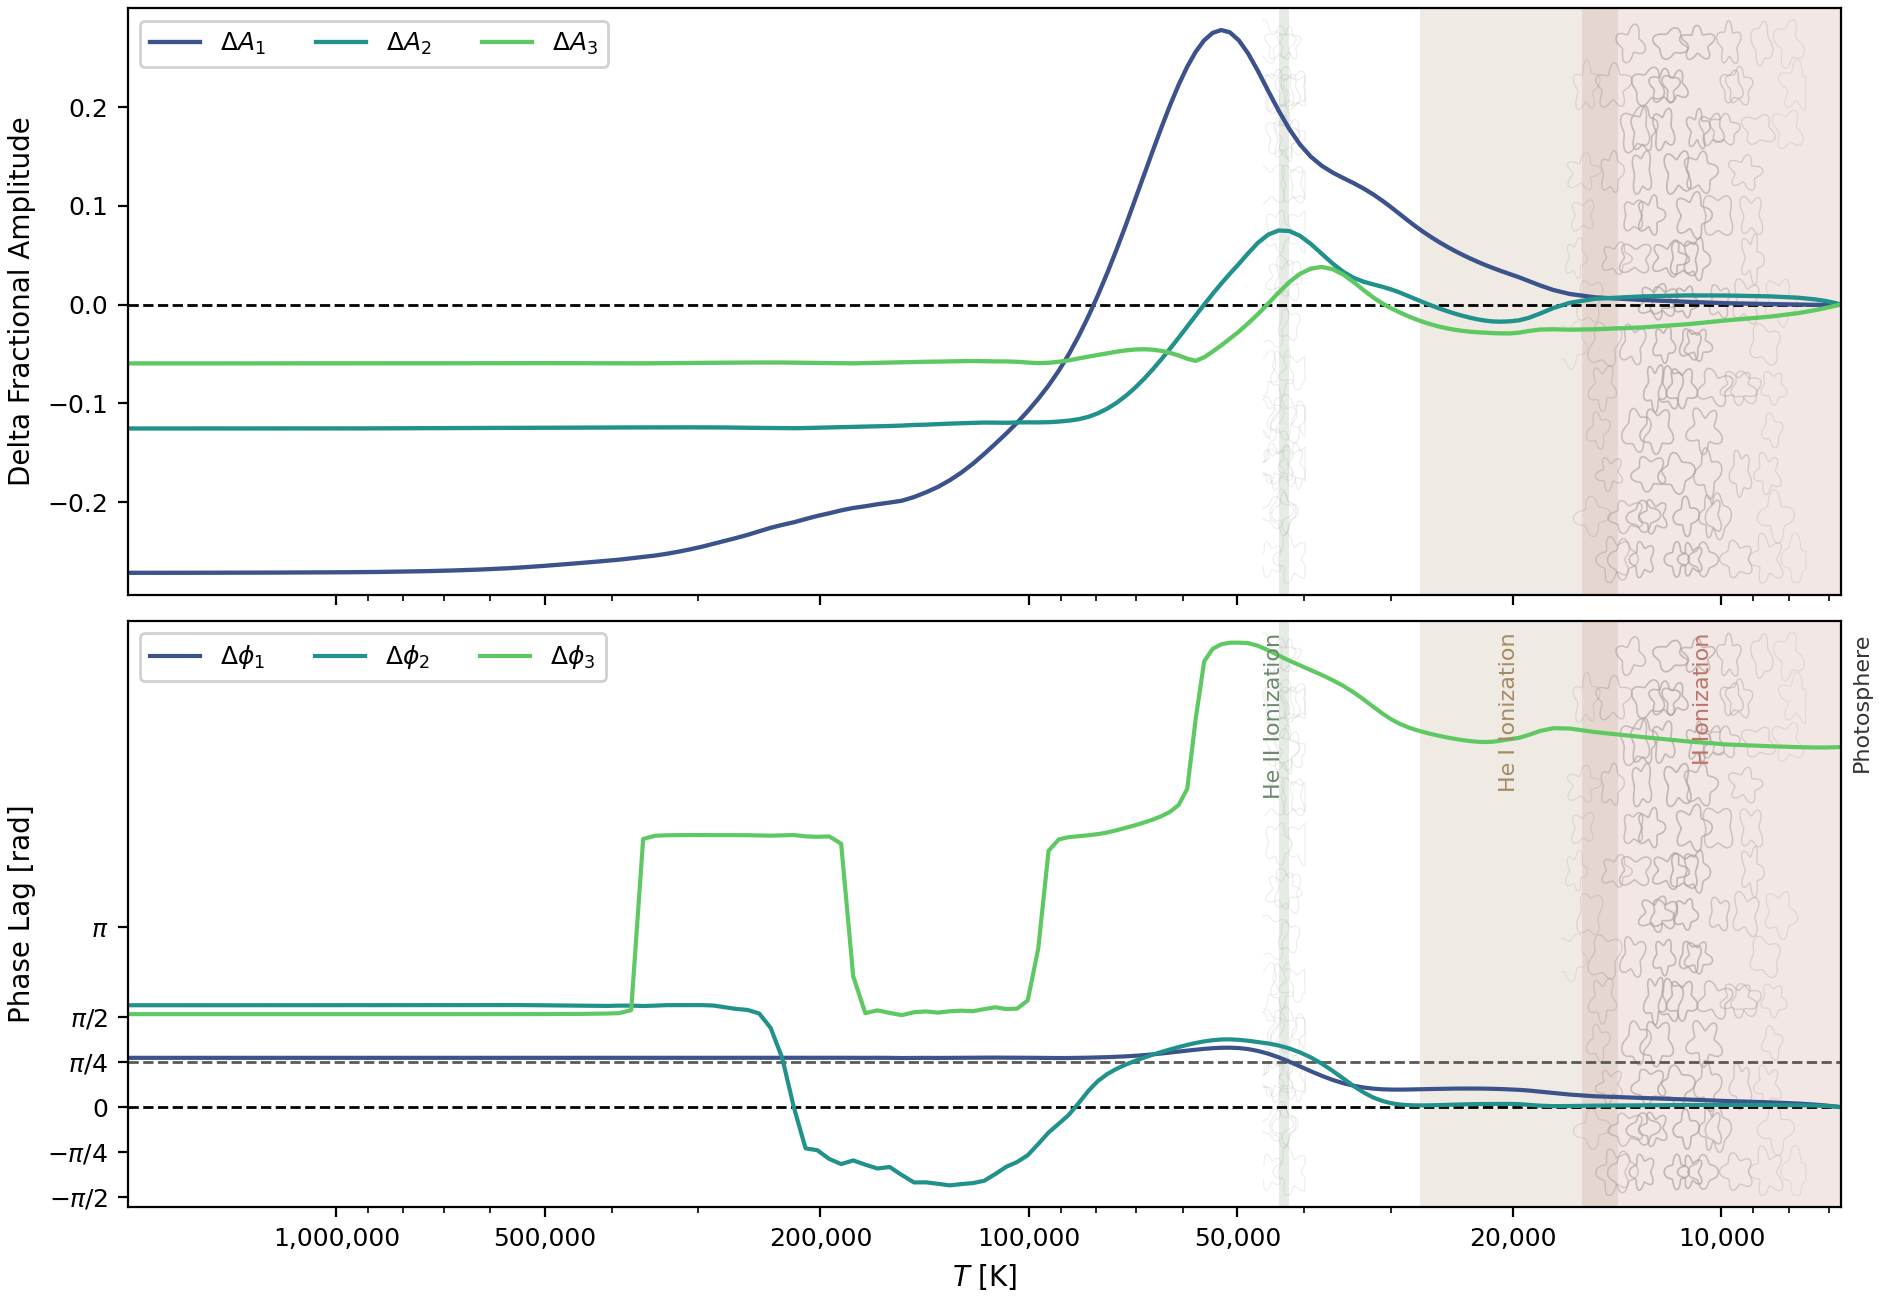

Data behind this chart, as committed beside it:
temperature_K, log10_T, q_env, A1, A2, A3, A1_minus_photosphere, A2_minus_photosphere, A3_minus_photosphere, phi1_rad, phi2_rad, phi3_rad, delta_phi1_rad, delta_phi2_rad, delta_phi3_rad, A1_photosphere, A2_photosphere, A3_photosphere, phi1_photosphere_rad, phi2_photosphere_rad, phi3_photosphere_rad
6726, 3.828, 1, 0.2716, 0.1254, 0.05952, 0, 0, 0, 1.32, 2.11, 2.6, 0, 0, 6.283, 0.2716, 0.1254, 0.05952, 1.32, 2.11, 8.883
6866, 3.837, 1, 0.2714, 0.1272, 0.05812, -0.0001907, 0.001735, -0.001393, 1.333, 2.121, 2.595, 0.01294, 0.01031, 6.279, 0.2716, 0.1254, 0.05952, 1.32, 2.11, 8.883
7058, 3.849, 1, 0.2713, 0.129, 0.05625, -0.0002866, 0.003537, -0.003269, 1.348, 2.13, 2.592, 0.02764, 0.01965, 6.275, 0.2716, 0.1254, 0.05952, 1.32, 2.11, 8.883
7333, 3.865, 1, 0.2714, 0.1308, 0.05383, -0.0002389, 0.005325, -0.00569, 1.364, 2.138, 2.592, 0.04427, 0.02759, 6.275, 0.2716, 0.1254, 0.05952, 1.32, 2.11, 8.883
7752, 3.889, 1, 0.2716, 0.1324, 0.05084, 1.3666649621e-05, 0.006978, -0.008676, 1.383, 2.144, 2.598, 0.063, 0.0337, 6.281, 0.2716, 0.1254, 0.05952, 1.32, 2.11, 8.883
8511, 3.93, 1, 0.2721, 0.1338, 0.04734, 0.0005427, 0.008341, -0.01218, 1.404, 2.148, 2.614, 0.08397, 0.03751, 6.297, 0.2716, 0.1254, 0.05952, 1.32, 2.11, 8.883
9859, 3.994, 1, 0.273, 0.1346, 0.04349, 0.001435, 0.009208, -0.01603, 1.427, 2.149, 2.645, 0.1073, 0.03869, 6.328, 0.2716, 0.1254, 0.05952, 1.32, 2.11, 8.883
11188, 4.049, 1, 0.2744, 0.1347, 0.03967, 0.002794, 0.009305, -0.01985, 1.453, 2.148, 2.698, 0.1328, 0.03704, 6.381, 0.2716, 0.1254, 0.05952, 1.32, 2.11, 8.883
13001, 4.114, 1, 0.2763, 0.1337, 0.03646, 0.004726, 0.008307, -0.02306, 1.48, 2.143, 2.774, 0.1604, 0.03263, 6.457, 0.2716, 0.1254, 0.05952, 1.32, 2.11, 8.883
15221, 4.182, 1, 0.2789, 0.1313, 0.03452, 0.007336, 0.00589, -0.025, 1.51, 2.137, 2.86, 0.1895, 0.02616, 6.543, 0.2716, 0.1254, 0.05952, 1.32, 2.11, 8.883
16548, 4.219, 1, 0.2823, 0.1273, 0.03413, 0.01071, 0.001841, -0.02539, 1.539, 2.13, 2.923, 0.2191, 0.01975, 6.606, 0.2716, 0.1254, 0.05952, 1.32, 2.11, 8.883
17492, 4.243, 1, 0.2864, 0.1219, 0.03454, 0.01482, -0.003516, -0.02497, 1.567, 2.128, 2.928, 0.2471, 0.01788, 6.612, 0.2716, 0.1254, 0.05952, 1.32, 2.11, 8.883
18269, 4.262, 1, 0.291, 0.1164, 0.03428, 0.01936, -0.009025, -0.02523, 1.591, 2.136, 2.881, 0.2709, 0.02538, 6.564, 0.2716, 0.1254, 0.05952, 1.32, 2.11, 8.883
18958, 4.278, 1, 0.2954, 0.1121, 0.03281, 0.02378, -0.01331, -0.0267, 1.609, 2.151, 2.813, 0.2889, 0.04023, 6.497, 0.2716, 0.1254, 0.05952, 1.32, 2.11, 8.883
19593, 4.292, 1, 0.2992, 0.1095, 0.03114, 0.02762, -0.01591, -0.02838, 1.622, 2.163, 2.761, 0.3015, 0.05265, 6.445, 0.2716, 0.1254, 0.05952, 1.32, 2.11, 8.883
20196, 4.305, 1, 0.3024, 0.1085, 0.03033, 0.03081, -0.0169, -0.02918, 1.63, 2.167, 2.737, 0.3097, 0.05685, 6.42, 0.2716, 0.1254, 0.05952, 1.32, 2.11, 8.883
20779, 4.318, 1, 0.3055, 0.1081, 0.0304, 0.03385, -0.01728, -0.02912, 1.636, 2.167, 2.714, 0.3157, 0.05676, 6.397, 0.2716, 0.1254, 0.05952, 1.32, 2.11, 8.883
21351, 4.329, 1, 0.3085, 0.1083, 0.03065, 0.03692, -0.0171, -0.02887, 1.64, 2.167, 2.693, 0.3199, 0.05626, 6.376, 0.2716, 0.1254, 0.05952, 1.32, 2.11, 8.883
21921, 4.341, 1, 0.3117, 0.1092, 0.03104, 0.04006, -0.01625, -0.02848, 1.643, 2.166, 2.686, 0.3225, 0.05507, 6.37, 0.2716, 0.1254, 0.05952, 1.32, 2.11, 8.883
22494, 4.352, 1, 0.315, 0.1105, 0.03149, 0.04335, -0.01493, -0.02803, 1.644, 2.164, 2.691, 0.3241, 0.05364, 6.375, 0.2716, 0.1254, 0.05952, 1.32, 2.11, 8.883
23074, 4.363, 1, 0.3184, 0.1122, 0.0321, 0.04683, -0.01325, -0.02742, 1.645, 2.162, 2.704, 0.3247, 0.05147, 6.387, 0.2716, 0.1254, 0.05952, 1.32, 2.11, 8.883
23666, 4.374, 1, 0.3221, 0.1141, 0.03294, 0.0505, -0.01128, -0.02658, 1.644, 2.159, 2.721, 0.3244, 0.04835, 6.405, 0.2716, 0.1254, 0.05952, 1.32, 2.11, 8.883
24274, 4.385, 1, 0.326, 0.1164, 0.03406, 0.05443, -0.00907, -0.02546, 1.643, 2.155, 2.743, 0.3233, 0.0445, 6.426, 0.2716, 0.1254, 0.05952, 1.32, 2.11, 8.883
24901, 4.396, 1, 0.3302, 0.1188, 0.03547, 0.05864, -0.006609, -0.02405, 1.642, 2.151, 2.767, 0.3215, 0.04026, 6.45, 0.2716, 0.1254, 0.05952, 1.32, 2.11, 8.883
25549, 4.407, 1, 0.3348, 0.1215, 0.03722, 0.06318, -0.003907, -0.0223, 1.639, 2.147, 2.794, 0.3191, 0.03609, 6.478, 0.2716, 0.1254, 0.05952, 1.32, 2.11, 8.883
26220, 4.419, 1, 0.3397, 0.1245, 0.03932, 0.0681, -0.0009666, -0.0202, 1.636, 2.143, 2.825, 0.3163, 0.03255, 6.509, 0.2716, 0.1254, 0.05952, 1.32, 2.11, 8.883
26919, 4.43, 1, 0.345, 0.1276, 0.04182, 0.07341, 0.002197, -0.0177, 1.633, 2.141, 2.86, 0.3131, 0.03039, 6.543, 0.2716, 0.1254, 0.05952, 1.32, 2.11, 8.883
27641, 4.442, 1, 0.3508, 0.131, 0.04473, 0.07917, 0.005553, -0.01478, 1.63, 2.141, 2.9, 0.3099, 0.03082, 6.583, 0.2716, 0.1254, 0.05952, 1.32, 2.11, 8.883
28383, 4.453, 1, 0.3569, 0.1344, 0.04801, 0.08532, 0.008976, -0.01151, 1.627, 2.146, 2.947, 0.3072, 0.0352, 6.63, 0.2716, 0.1254, 0.05952, 1.32, 2.11, 8.883
29157, 4.465, 1, 0.3634, 0.1377, 0.05165, 0.09181, 0.0123, -0.00787, 1.626, 2.157, 3.006, 0.3056, 0.04628, 6.689, 0.2716, 0.1254, 0.05952, 1.32, 2.11, 8.883
29981, 4.477, 1, 0.3701, 0.1408, 0.05576, 0.09848, 0.01536, -0.003762, 1.626, 2.179, 3.083, 0.3063, 0.06834, 6.767, 0.2716, 0.1254, 0.05952, 1.32, 2.11, 8.883
30865, 4.489, 1, 0.3767, 0.1435, 0.06064, 0.1051, 0.01803, 0.00112, 1.631, 2.217, 3.183, 0.3112, 0.1068, 6.867, 0.2716, 0.1254, 0.05952, 1.32, 2.11, 8.883
31817, 4.503, 1, 0.3831, 0.1459, 0.06667, 0.1115, 0.02043, 0.007152, 1.642, 2.278, 3.301, 0.3223, 0.1673, 6.985, 0.2716, 0.1254, 0.05952, 1.32, 2.11, 8.883
32842, 4.516, 1, 0.389, 0.1486, 0.07402, 0.1174, 0.02313, 0.0145, 1.662, 2.364, 3.428, 0.342, 0.2538, 7.111, 0.2716, 0.1254, 0.05952, 1.32, 2.11, 8.883
33947, 4.531, 1, 0.3945, 0.1524, 0.08215, 0.1229, 0.02701, 0.02263, 1.693, 2.476, 3.551, 0.3727, 0.3658, 7.234, 0.2716, 0.1254, 0.05952, 1.32, 2.11, 8.883
35138, 4.546, 1, 0.3997, 0.1585, 0.08979, 0.128, 0.03306, 0.03027, 1.737, 2.607, 3.664, 0.4166, 0.4961, 7.348, 0.2716, 0.1254, 0.05952, 1.32, 2.11, 8.883
36415, 4.561, 1, 0.4052, 0.1669, 0.09536, 0.1336, 0.04149, 0.03584, 1.795, 2.742, 3.766, 0.4747, 0.6318, 7.449, 0.2716, 0.1254, 0.05952, 1.32, 2.11, 8.883
37769, 4.577, 1, 0.4122, 0.1769, 0.09758, 0.1406, 0.0515, 0.03807, 1.866, 2.869, 3.857, 0.5461, 0.7588, 7.541, 0.2716, 0.1254, 0.05952, 1.32, 2.11, 8.883
39178, 4.593, 1, 0.4215, 0.1869, 0.09594, 0.1498, 0.0615, 0.03642, 1.947, 2.979, 3.941, 0.6272, 0.8681, 7.625, 0.2716, 0.1254, 0.05952, 1.32, 2.11, 8.883
40624, 4.609, 1, 0.4339, 0.1951, 0.09057, 0.1623, 0.0697, 0.03105, 2.032, 3.067, 4.024, 0.7123, 0.9565, 7.707, 0.2716, 0.1254, 0.05952, 1.32, 2.11, 8.883
42096, 4.624, 1, 0.4497, 0.2, 0.08213, 0.1781, 0.07456, 0.02261, 2.115, 3.135, 4.108, 0.7951, 1.025, 7.792, 0.2716, 0.1254, 0.05952, 1.32, 2.11, 8.883
43602, 4.64, 1, 0.4682, 0.2005, 0.07165, 0.1965, 0.07503, 0.01214, 2.19, 3.186, 4.198, 0.87, 1.075, 7.881, 0.2716, 0.1254, 0.05952, 1.32, 2.11, 8.883
45148, 4.655, 1, 0.4882, 0.1962, 0.06041, 0.2166, 0.07078, 0.0008967, 2.253, 3.222, 4.289, 0.9328, 1.111, 7.973, 0.2716, 0.1254, 0.05952, 1.32, 2.11, 8.883
46706, 4.669, 1, 0.5083, 0.1879, 0.04982, 0.2367, 0.06252, -0.009698, 2.301, 3.247, 4.367, 0.9808, 1.136, 8.05, 0.2716, 0.1254, 0.05952, 1.32, 2.11, 8.883
48242, 4.683, 1, 0.5258, 0.1774, 0.04053, 0.2542, 0.05194, -0.01898, 2.333, 3.269, 4.413, 1.013, 1.158, 8.096, 0.2716, 0.1254, 0.05952, 1.32, 2.11, 8.883
49753, 4.697, 0.9999, 0.5391, 0.1667, 0.03219, 0.2675, 0.04123, -0.02733, 2.351, 3.285, 4.421, 1.031, 1.175, 8.105, 0.2716, 0.1254, 0.05952, 1.32, 2.11, 8.883
51256, 4.71, 0.9999, 0.5472, 0.1568, 0.02504, 0.2756, 0.03132, -0.03448, 2.357, 3.293, 4.42, 1.037, 1.183, 8.103, 0.2716, 0.1254, 0.05952, 1.32, 2.11, 8.883
52762, 4.722, 0.9999, 0.5496, 0.1467, 0.01828, 0.278, 0.02123, -0.04124, 2.356, 3.291, 4.392, 1.036, 1.18, 8.076, 0.2716, 0.1254, 0.05952, 1.32, 2.11, 8.883
54285, 4.735, 0.9999, 0.5467, 0.1362, 0.01194, 0.2751, 0.01081, -0.04758, 2.348, 3.278, 4.313, 1.028, 1.168, 7.996, 0.2716, 0.1254, 0.05952, 1.32, 2.11, 8.883
55836, 4.747, 0.9999, 0.5392, 0.1255, 0.006251, 0.2676, 5.87539572224e-05, -0.05327, 2.337, 3.258, 4.094, 1.017, 1.147, 7.778, 0.2716, 0.1254, 0.05952, 1.32, 2.11, 8.883
57428, 4.759, 0.9999, 0.5276, 0.1144, 0.002548, 0.256, -0.01098, -0.05697, 2.322, 3.23, 3.095, 1.002, 1.12, 6.778, 0.2716, 0.1254, 0.05952, 1.32, 2.11, 8.883
59068, 4.771, 0.9999, 0.5125, 0.1032, 0.004683, 0.2409, -0.0222, -0.05483, 2.306, 3.197, 1.87, 0.9862, 1.086, 5.554, 0.2716, 0.1254, 0.05952, 1.32, 2.11, 8.883
60763, 4.784, 0.9999, 0.4944, 0.09201, 0.007941, 0.2228, -0.03341, -0.05158, 2.289, 3.159, 1.591, 0.9693, 1.048, 5.274, 0.2716, 0.1254, 0.05952, 1.32, 2.11, 8.883
62520, 4.796, 0.9999, 0.4738, 0.08096, 0.01064, 0.2021, -0.04447, -0.04888, 2.272, 3.118, 1.471, 0.9522, 1.007, 5.154, 0.2716, 0.1254, 0.05952, 1.32, 2.11, 8.883
64344, 4.809, 0.9999, 0.4512, 0.07021, 0.01265, 0.1796, -0.05522, -0.04686, 2.256, 3.074, 1.394, 0.9358, 0.9634, 5.077, 0.2716, 0.1254, 0.05952, 1.32, 2.11, 8.883
66244, 4.821, 0.9998, 0.4273, 0.05987, 0.01389, 0.1557, -0.06556, -0.04562, 2.241, 3.026, 1.333, 0.9206, 0.9156, 5.017, 0.2716, 0.1254, 0.05952, 1.32, 2.11, 8.883
68224, 4.834, 0.9998, 0.4025, 0.05011, 0.01433, 0.1309, -0.07531, -0.04519, 2.227, 2.974, 1.281, 0.9072, 0.8634, 4.965, 0.2716, 0.1254, 0.05952, 1.32, 2.11, 8.883
70288, 4.847, 0.9998, 0.3773, 0.04113, 0.01405, 0.1057, -0.0843, -0.04547, 2.216, 2.917, 1.234, 0.8957, 0.8062, 4.918, 0.2716, 0.1254, 0.05952, 1.32, 2.11, 8.883
72442, 4.86, 0.9998, 0.3523, 0.03307, 0.01316, 0.08067, -0.09235, -0.04635, 2.206, 2.853, 1.19, 0.8861, 0.7428, 4.874, 0.2716, 0.1254, 0.05952, 1.32, 2.11, 8.883
74689, 4.873, 0.9998, 0.3277, 0.02606, 0.01182, 0.05608, -0.09937, -0.0477, 2.199, 2.78, 1.148, 0.8784, 0.6695, 4.832, 0.2716, 0.1254, 0.05952, 1.32, 2.11, 8.883
... 75 more rows
